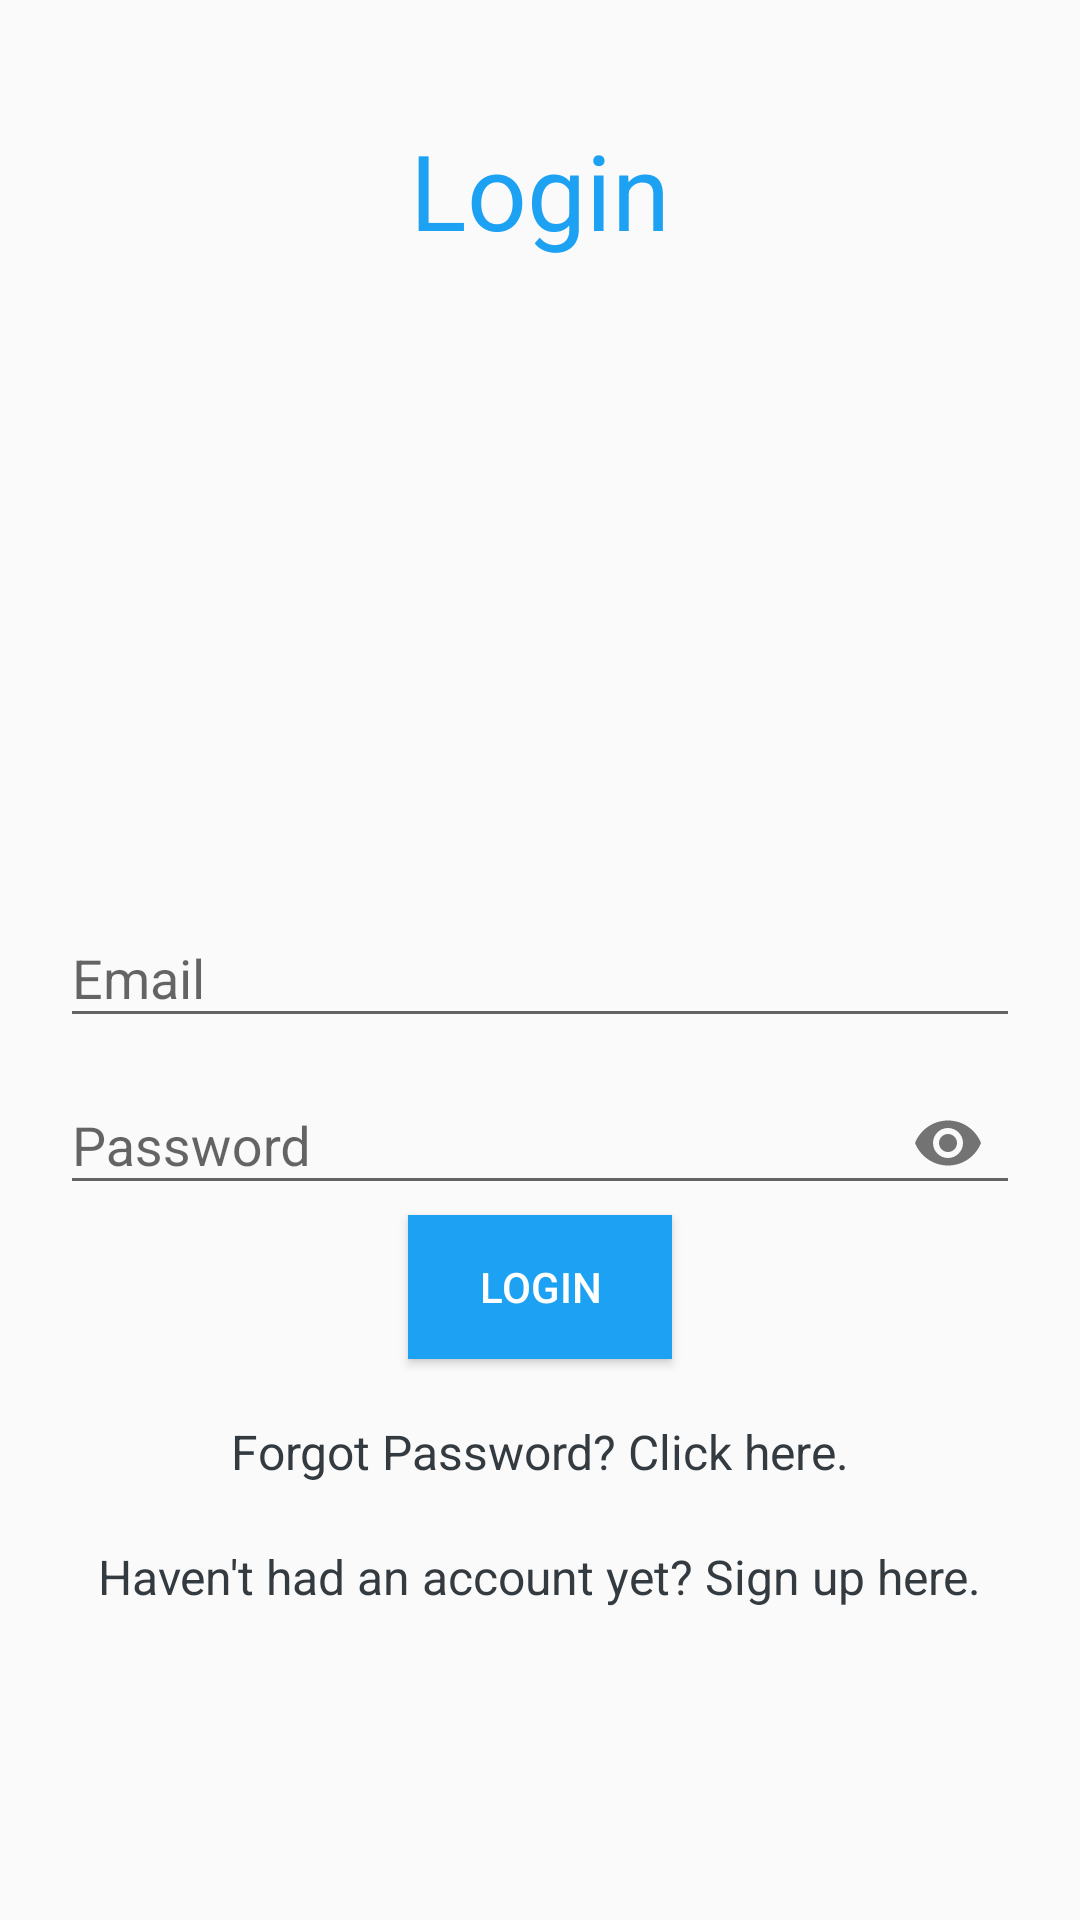

Here is an Android app screen rendered from its layout file. Give the layout XML and the strings, colors and styles it references.
<!-- AndroidManifest.xml: application theme AppTheme -->
<!-- res/layout/activity_login.xml -->
<?xml version="1.0" encoding="utf-8"?>
<RelativeLayout xmlns:android="http://schemas.android.com/apk/res/android"
    xmlns:app="http://schemas.android.com/apk/res-auto"
    xmlns:tools="http://schemas.android.com/tools"
    android:layout_width="match_parent"
    android:layout_height="match_parent"
    tools:context=".LoginActivity"
    android:padding="20dp">

    <TextView
        android:layout_width="match_parent"
        android:layout_height="wrap_content"
        android:text="Login"
        android:textSize="35sp"
        android:gravity="center_horizontal"
        android:textColor="@color/TwitColor"
        android:layout_marginTop="20dp"/>

    <com.google.android.material.textfield.TextInputLayout
        android:id="@+id/emailInp"
        android:layout_width="match_parent"
        android:layout_height="wrap_content"
        android:layout_centerHorizontal="true"
        android:layout_centerVertical="true">
        <EditText
            android:id="@+id/emailLog"
            android:inputType="textEmailAddress"
            android:hint="Email"
            android:layout_width="match_parent"
            android:layout_height="wrap_content"/>
    </com.google.android.material.textfield.TextInputLayout>

    <com.google.android.material.textfield.TextInputLayout
        android:id="@+id/passwordInp"
        android:layout_width="match_parent"
        android:layout_height="wrap_content"
        android:layout_centerHorizontal="true"
        android:layout_centerVertical="true"
        android:layout_below="@+id/emailInp"
        app:passwordToggleEnabled="true">
        <EditText
            android:id="@+id/passwordLog"
            android:inputType="textPassword"
            android:hint="Password"
            android:layout_width="match_parent"
            android:layout_height="wrap_content"/>
    </com.google.android.material.textfield.TextInputLayout>

    <Button
        android:id="@+id/login"
        android:layout_width="wrap_content"
        android:layout_height="wrap_content"
        android:layout_below="@+id/passwordInp"
        android:text="Login"
        android:textColor="@color/White"
        android:layout_centerHorizontal="true"
        android:background="@color/TwitColor"/>

    <TextView
        android:id="@+id/forgotPassword"
        android:layout_width="wrap_content"
        android:layout_height="wrap_content"
        android:text="Forgot Password? Click here."
        android:layout_below="@+id/login"
        android:layout_centerHorizontal="true"
        android:textSize="16sp"
        android:layout_marginTop="20dp"
        android:textColor="@color/Black"/>

    <TextView
        android:id="@+id/noAccount"
        android:layout_width="wrap_content"
        android:layout_height="wrap_content"
        android:text="Haven't had an account yet? Sign up here."
        android:layout_below="@+id/forgotPassword"
        android:layout_centerHorizontal="true"
        android:layout_marginTop="20dp"
        android:textSize="16sp"
        android:textColor="@color/Black"/>
</RelativeLayout>
<!-- resources referenced by this layout -->
<resources>
  <color name="Black">#333A40</color>
  <color name="TwitColor">#1DA1F2</color>
  <color name="White">#FFFFFF</color>
  <style name="AppTheme" parent="Theme.AppCompat.Light.DarkActionBar">
          
          <item name="colorPrimary">@color/colorPrimary</item>
          <item name="colorPrimaryDark">@color/colorPrimaryDark</item>
          <item name="colorAccent">@color/colorAccent</item>
      </style>
  <color name="colorPrimary">#6200EE</color>
  <color name="colorPrimaryDark">#3700B3</color>
  <color name="colorAccent">#03DAC5</color>
</resources>
